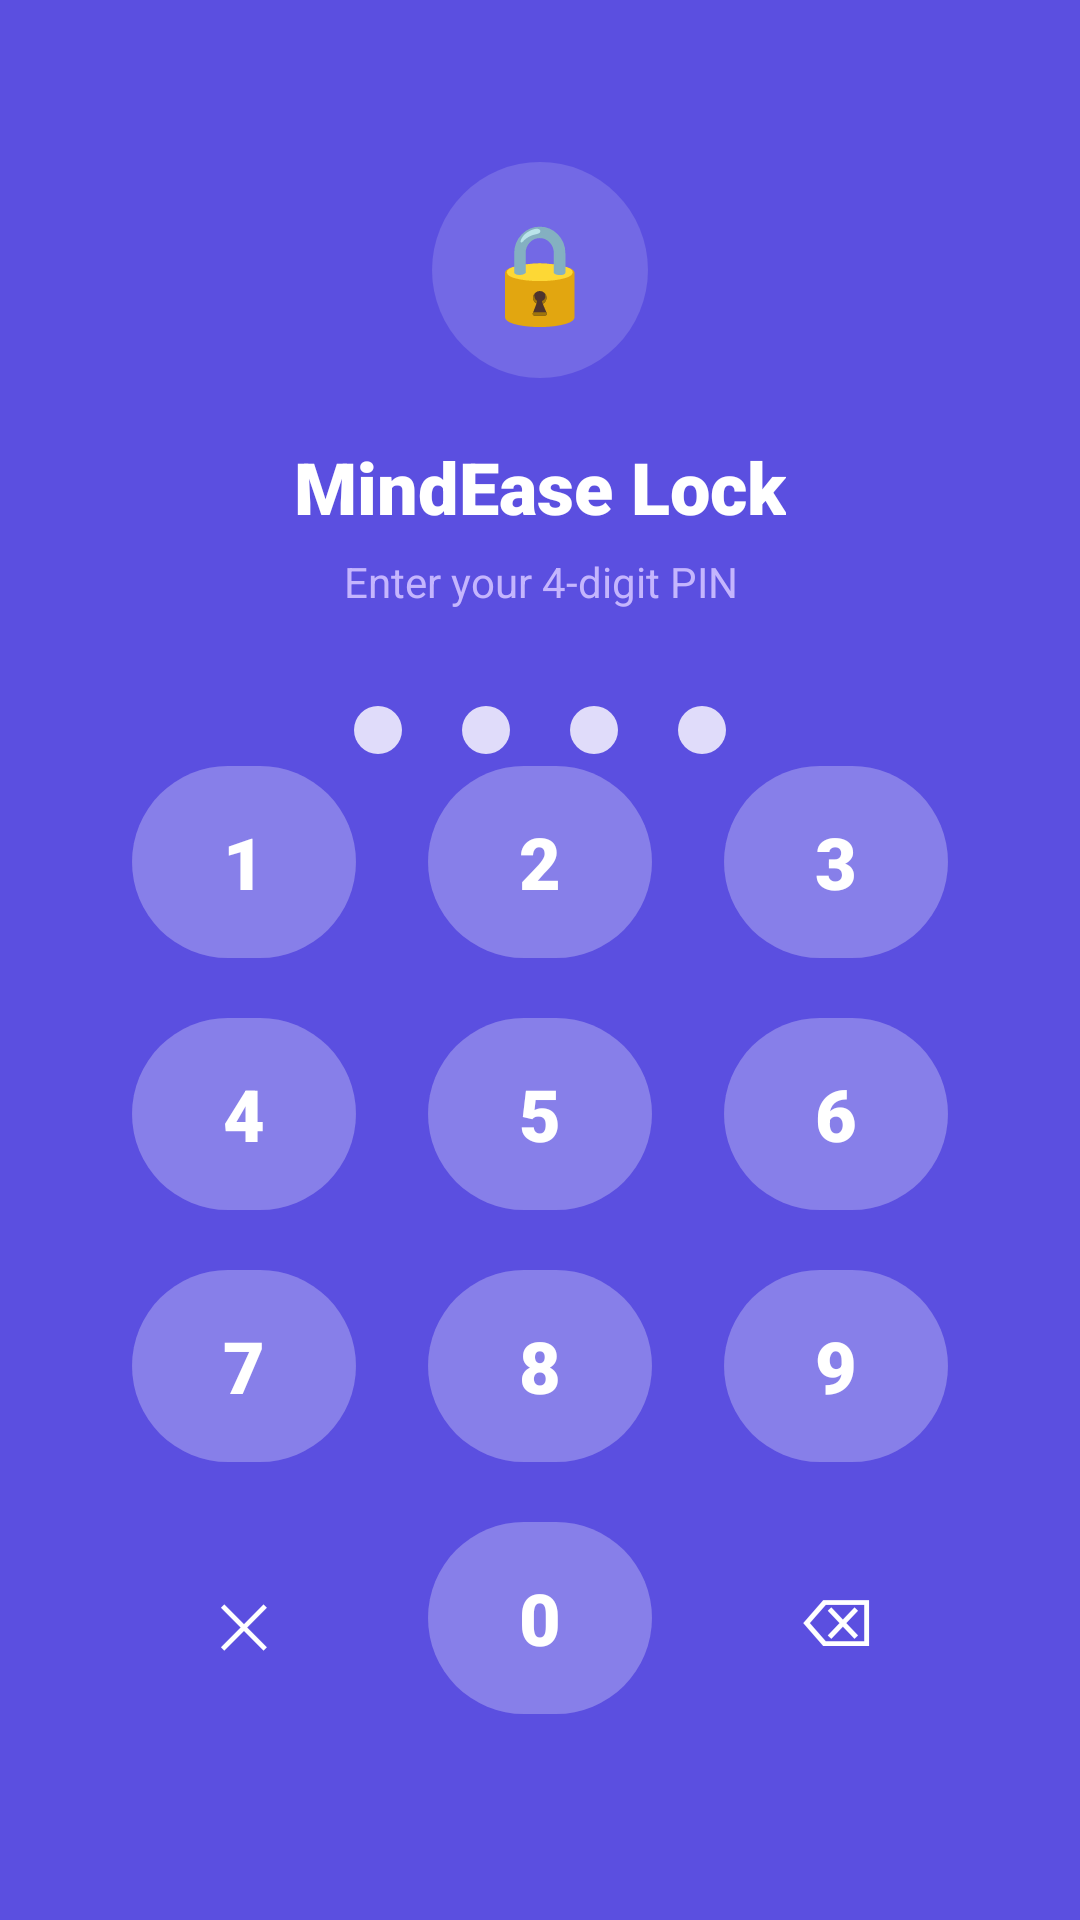

Layout XML and referenced resources for this Android screen:
<!-- AndroidManifest.xml: application theme Theme.Mindmate -->
<!-- res/layout/activity_app_lock.xml -->
<?xml version="1.0" encoding="utf-8"?>
<LinearLayout xmlns:android="http://schemas.android.com/apk/res/android"
    xmlns:app="http://schemas.android.com/apk/res-auto"
    android:layout_width="match_parent"
    android:layout_height="match_parent"
    android:background="@color/mindease_purple"
    android:gravity="center_horizontal"
    android:orientation="vertical"
    android:paddingHorizontal="32dp"
    android:paddingTop="54dp"
    android:paddingBottom="36dp">

    
    <TextView
        android:layout_width="72dp"
        android:layout_height="72dp"
        android:background="@drawable/bg_dot_active"
        android:backgroundTint="#25FFFFFF"
        android:gravity="center"
        android:text="🔒"
        android:textSize="32sp" />

    <TextView
        android:id="@+id/tvLockTitle"
        android:layout_width="wrap_content"
        android:layout_height="wrap_content"
        android:layout_marginTop="20dp"
        android:fontFamily="sans-serif-black"
        android:text="MindEase Lock"
        android:textColor="@color/white"
        android:textSize="24sp" />

    <TextView
        android:id="@+id/tvLockSubtitle"
        android:layout_width="wrap_content"
        android:layout_height="wrap_content"
        android:layout_marginTop="6dp"
        android:fontFamily="sans-serif"
        android:gravity="center"
        android:text="Enter your 4-digit PIN"
        android:textColor="@color/mindease_lavender"
        android:textSize="14sp" />

    
    <LinearLayout
        android:id="@+id/layoutPinDots"
        android:layout_width="wrap_content"
        android:layout_height="wrap_content"
        android:layout_marginTop="32dp"
        android:gravity="center"
        android:orientation="horizontal">

        <View
            android:id="@+id/dot1"
            android:layout_width="16dp"
            android:layout_height="16dp"
            android:layout_marginHorizontal="10dp"
            android:background="@drawable/bg_dot_inactive" />

        <View
            android:id="@+id/dot2"
            android:layout_width="16dp"
            android:layout_height="16dp"
            android:layout_marginHorizontal="10dp"
            android:background="@drawable/bg_dot_inactive" />

        <View
            android:id="@+id/dot3"
            android:layout_width="16dp"
            android:layout_height="16dp"
            android:layout_marginHorizontal="10dp"
            android:background="@drawable/bg_dot_inactive" />

        <View
            android:id="@+id/dot4"
            android:layout_width="16dp"
            android:layout_height="16dp"
            android:layout_marginHorizontal="10dp"
            android:background="@drawable/bg_dot_inactive" />
    </LinearLayout>

    <View
        android:layout_width="match_parent"
        android:layout_height="0dp"
        android:layout_weight="1" />

    
    <TableLayout
        android:layout_width="wrap_content"
        android:layout_height="wrap_content"
        android:stretchColumns="*">

        
        <TableRow android:layout_marginBottom="12dp">
            <com.google.android.material.button.MaterialButton
                android:id="@+id/btnKey1"
                style="@style/Widget.Material3.Button.TonalButton"
                android:layout_width="72dp"
                android:layout_height="72dp"
                android:layout_marginHorizontal="12dp"
                android:backgroundTint="#25FFFFFF"
                android:fontFamily="sans-serif-black"
                android:text="1"
                android:textColor="@color/white"
                android:textSize="24sp"
                app:cornerRadius="36dp" />

            <com.google.android.material.button.MaterialButton
                android:id="@+id/btnKey2"
                style="@style/Widget.Material3.Button.TonalButton"
                android:layout_width="72dp"
                android:layout_height="72dp"
                android:layout_marginHorizontal="12dp"
                android:backgroundTint="#25FFFFFF"
                android:fontFamily="sans-serif-black"
                android:text="2"
                android:textColor="@color/white"
                android:textSize="24sp"
                app:cornerRadius="36dp" />

            <com.google.android.material.button.MaterialButton
                android:id="@+id/btnKey3"
                style="@style/Widget.Material3.Button.TonalButton"
                android:layout_width="72dp"
                android:layout_height="72dp"
                android:layout_marginHorizontal="12dp"
                android:backgroundTint="#25FFFFFF"
                android:fontFamily="sans-serif-black"
                android:text="3"
                android:textColor="@color/white"
                android:textSize="24sp"
                app:cornerRadius="36dp" />
        </TableRow>

        
        <TableRow android:layout_marginBottom="12dp">
            <com.google.android.material.button.MaterialButton
                android:id="@+id/btnKey4"
                style="@style/Widget.Material3.Button.TonalButton"
                android:layout_width="72dp"
                android:layout_height="72dp"
                android:layout_marginHorizontal="12dp"
                android:backgroundTint="#25FFFFFF"
                android:fontFamily="sans-serif-black"
                android:text="4"
                android:textColor="@color/white"
                android:textSize="24sp"
                app:cornerRadius="36dp" />

            <com.google.android.material.button.MaterialButton
                android:id="@+id/btnKey5"
                style="@style/Widget.Material3.Button.TonalButton"
                android:layout_width="72dp"
                android:layout_height="72dp"
                android:layout_marginHorizontal="12dp"
                android:backgroundTint="#25FFFFFF"
                android:fontFamily="sans-serif-black"
                android:text="5"
                android:textColor="@color/white"
                android:textSize="24sp"
                app:cornerRadius="36dp" />

            <com.google.android.material.button.MaterialButton
                android:id="@+id/btnKey6"
                style="@style/Widget.Material3.Button.TonalButton"
                android:layout_width="72dp"
                android:layout_height="72dp"
                android:layout_marginHorizontal="12dp"
                android:backgroundTint="#25FFFFFF"
                android:fontFamily="sans-serif-black"
                android:text="6"
                android:textColor="@color/white"
                android:textSize="24sp"
                app:cornerRadius="36dp" />
        </TableRow>

        
        <TableRow android:layout_marginBottom="12dp">
            <com.google.android.material.button.MaterialButton
                android:id="@+id/btnKey7"
                style="@style/Widget.Material3.Button.TonalButton"
                android:layout_width="72dp"
                android:layout_height="72dp"
                android:layout_marginHorizontal="12dp"
                android:backgroundTint="#25FFFFFF"
                android:fontFamily="sans-serif-black"
                android:text="7"
                android:textColor="@color/white"
                android:textSize="24sp"
                app:cornerRadius="36dp" />

            <com.google.android.material.button.MaterialButton
                android:id="@+id/btnKey8"
                style="@style/Widget.Material3.Button.TonalButton"
                android:layout_width="72dp"
                android:layout_height="72dp"
                android:layout_marginHorizontal="12dp"
                android:backgroundTint="#25FFFFFF"
                android:fontFamily="sans-serif-black"
                android:text="8"
                android:textColor="@color/white"
                android:textSize="24sp"
                app:cornerRadius="36dp" />

            <com.google.android.material.button.MaterialButton
                android:id="@+id/btnKey9"
                style="@style/Widget.Material3.Button.TonalButton"
                android:layout_width="72dp"
                android:layout_height="72dp"
                android:layout_marginHorizontal="12dp"
                android:backgroundTint="#25FFFFFF"
                android:fontFamily="sans-serif-black"
                android:text="9"
                android:textColor="@color/white"
                android:textSize="24sp"
                app:cornerRadius="36dp" />
        </TableRow>

        
        <TableRow>
            <com.google.android.material.button.MaterialButton
                android:id="@+id/btnKeyCancel"
                style="@style/Widget.Material3.Button.TextButton"
                android:layout_width="72dp"
                android:layout_height="72dp"
                android:layout_marginHorizontal="12dp"
                android:fontFamily="sans-serif-bold"
                android:text="✕"
                android:textColor="@color/white"
                android:textSize="20sp"
                app:cornerRadius="36dp" />

            <com.google.android.material.button.MaterialButton
                android:id="@+id/btnKey0"
                style="@style/Widget.Material3.Button.TonalButton"
                android:layout_width="72dp"
                android:layout_height="72dp"
                android:layout_marginHorizontal="12dp"
                android:backgroundTint="#25FFFFFF"
                android:fontFamily="sans-serif-black"
                android:text="0"
                android:textColor="@color/white"
                android:textSize="24sp"
                app:cornerRadius="36dp" />

            <com.google.android.material.button.MaterialButton
                android:id="@+id/btnKeyDelete"
                style="@style/Widget.Material3.Button.TextButton"
                android:layout_width="72dp"
                android:layout_height="72dp"
                android:layout_marginHorizontal="12dp"
                android:fontFamily="sans-serif-bold"
                android:text="⌫"
                android:textColor="@color/white"
                android:textSize="22sp"
                app:cornerRadius="36dp" />
        </TableRow>
    </TableLayout>

    <TextView
        android:id="@+id/btnForgotPin"
        android:layout_width="wrap_content"
        android:layout_height="wrap_content"
        android:layout_marginTop="20dp"
        android:fontFamily="sans-serif-medium"
        android:padding="8dp"
        android:text="Forgot PIN?"
        android:textColor="@color/mindease_lavender"
        android:textSize="13sp" />

</LinearLayout>
<!-- resources referenced by this layout -->
<resources>
  <color name="mindease_lavender">#C4B5FD</color>
  <color name="mindease_purple">#5B4FE0</color>
  <color name="white">#FFFFFF</color>
  <!-- drawable bg_dot_active (drawable) -->
  <?xml version="1.0" encoding="utf-8"?>
  <shape xmlns:android="http://schemas.android.com/apk/res/android"
      android:shape="oval">
      <solid android:color="@color/mindease_purple" />
      <size
          android:width="8dp"
          android:height="8dp" />
  </shape>
  <!-- drawable bg_dot_inactive (drawable) -->
  <?xml version="1.0" encoding="utf-8"?>
  <shape xmlns:android="http://schemas.android.com/apk/res/android"
      android:shape="oval">
      <solid android:color="@color/mindease_purple_light" />
      <size
          android:width="8dp"
          android:height="8dp" />
  </shape>
  <style name="Theme.Mindmate" parent="Theme.Material3.Light.NoActionBar">
          <item name="colorPrimary">@color/mindease_purple</item>
          <item name="colorPrimaryVariant">@color/mindease_purple_dark</item>
          <item name="colorOnPrimary">@color/white</item>
          <item name="colorSecondary">@color/sos_orange</item>
          <item name="colorOnSecondary">@color/white</item>
  
          <item name="android:statusBarColor">@color/mindease_bg</item>
          <item name="android:navigationBarColor">@color/white</item>
          <item name="android:windowBackground">@color/mindease_bg</item>
          <item name="android:windowLightStatusBar">true</item>
          <item name="android:windowLightNavigationBar">true</item>
  
          <item name="bottomSheetDialogTheme">@style/CustomBottomSheetDialogTheme</item>
      </style>
  <color name="mindease_purple_light">#E0DCFA</color>
  <color name="mindease_purple_dark">#473CBD</color>
  <color name="sos_orange">#FF6B4A</color>
  <color name="mindease_bg">#F8F9FE</color>
  <style name="CustomBottomSheetDialogTheme" parent="Theme.Material3.Light.BottomSheetDialog">
          <item name="bottomSheetStyle">@style/CustomBottomSheetStyle</item>
      </style>
  <style name="CustomBottomSheetStyle" parent="Widget.Material3.BottomSheet">
          <item name="android:background">@drawable/bg_bottom_sheet</item>
      </style>
</resources>
